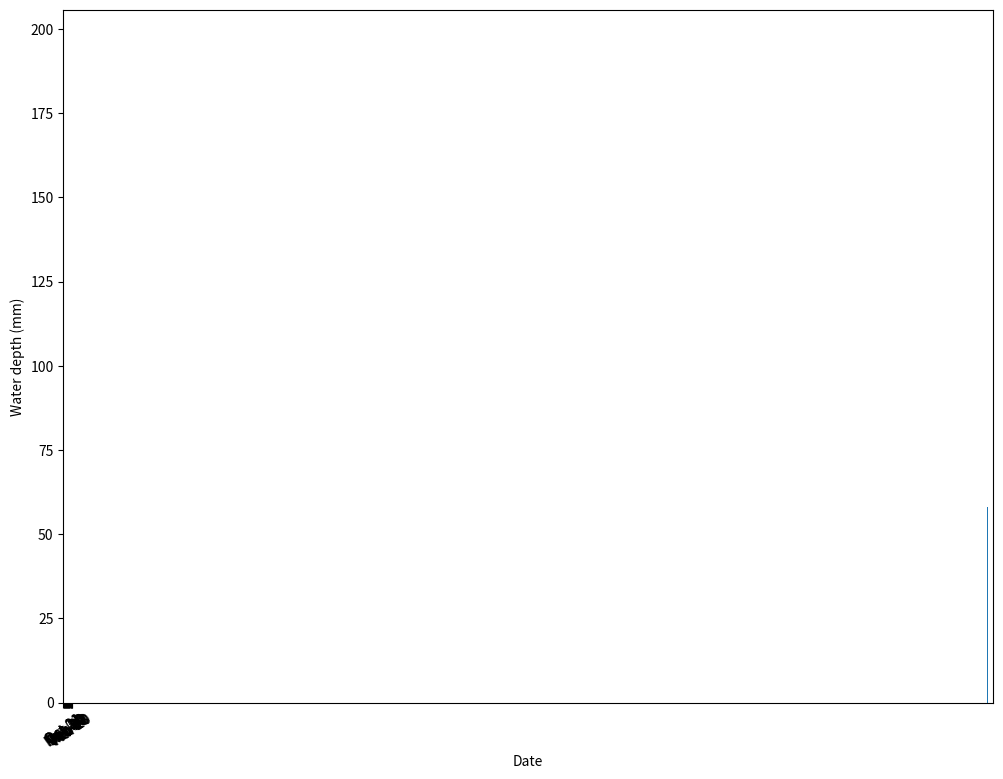

Write the Python code that produced this figure.
%matplotlib inline

import numpy as np
import matplotlib.pyplot as plt
import pandas as pd
from datetime import datetime, timedelta

A = 3.66
S = 0.058
time = 0 
n = 0
r = 0
month = []
H = []
t = []
len_s = []

model_duration = np.linspace(0,179,180)
model_end = 4320 #hours

while time < model_end:
    T_b = np.random.uniform(12,240)
    T_r = np.random.exponential(1.7)
    r = np.random.uniform(10,25)
    n += 20
    
    len_s.append(T_r)
    H.append(T_r*r)
    t.append(time)
    
    time += T_b + T_r

df = pd.DataFrame()

df['time'] = t
df['day'] = np.divide(t,24).astype('int64')
df['water_depth'] = H
df['storm_length'] = len_s

day0 = datetime(2018, 10, 1)
df.set_index(pd.DatetimeIndex([day0+timedelta(hours=time) for time in df.time]), inplace=True)

df.head()

df2 = df.resample('D').mean().fillna(0)
df2['day'] = np.arange(0, len(df2), 1)
df2.head()

ticklabels = [item.strftime('%b %d') for item in df2.index[::10]]
fig, ax = plt.subplots(figsize=(12,9))
df2.plot.bar(y='water_depth', ax=ax, legend=False)
plt.xlabel('Date')
plt.ylabel('Water depth (mm)')
plt.xticks(np.arange(0,10*len(ticklabels),10), ticklabels, rotation=35)
plt.show()

